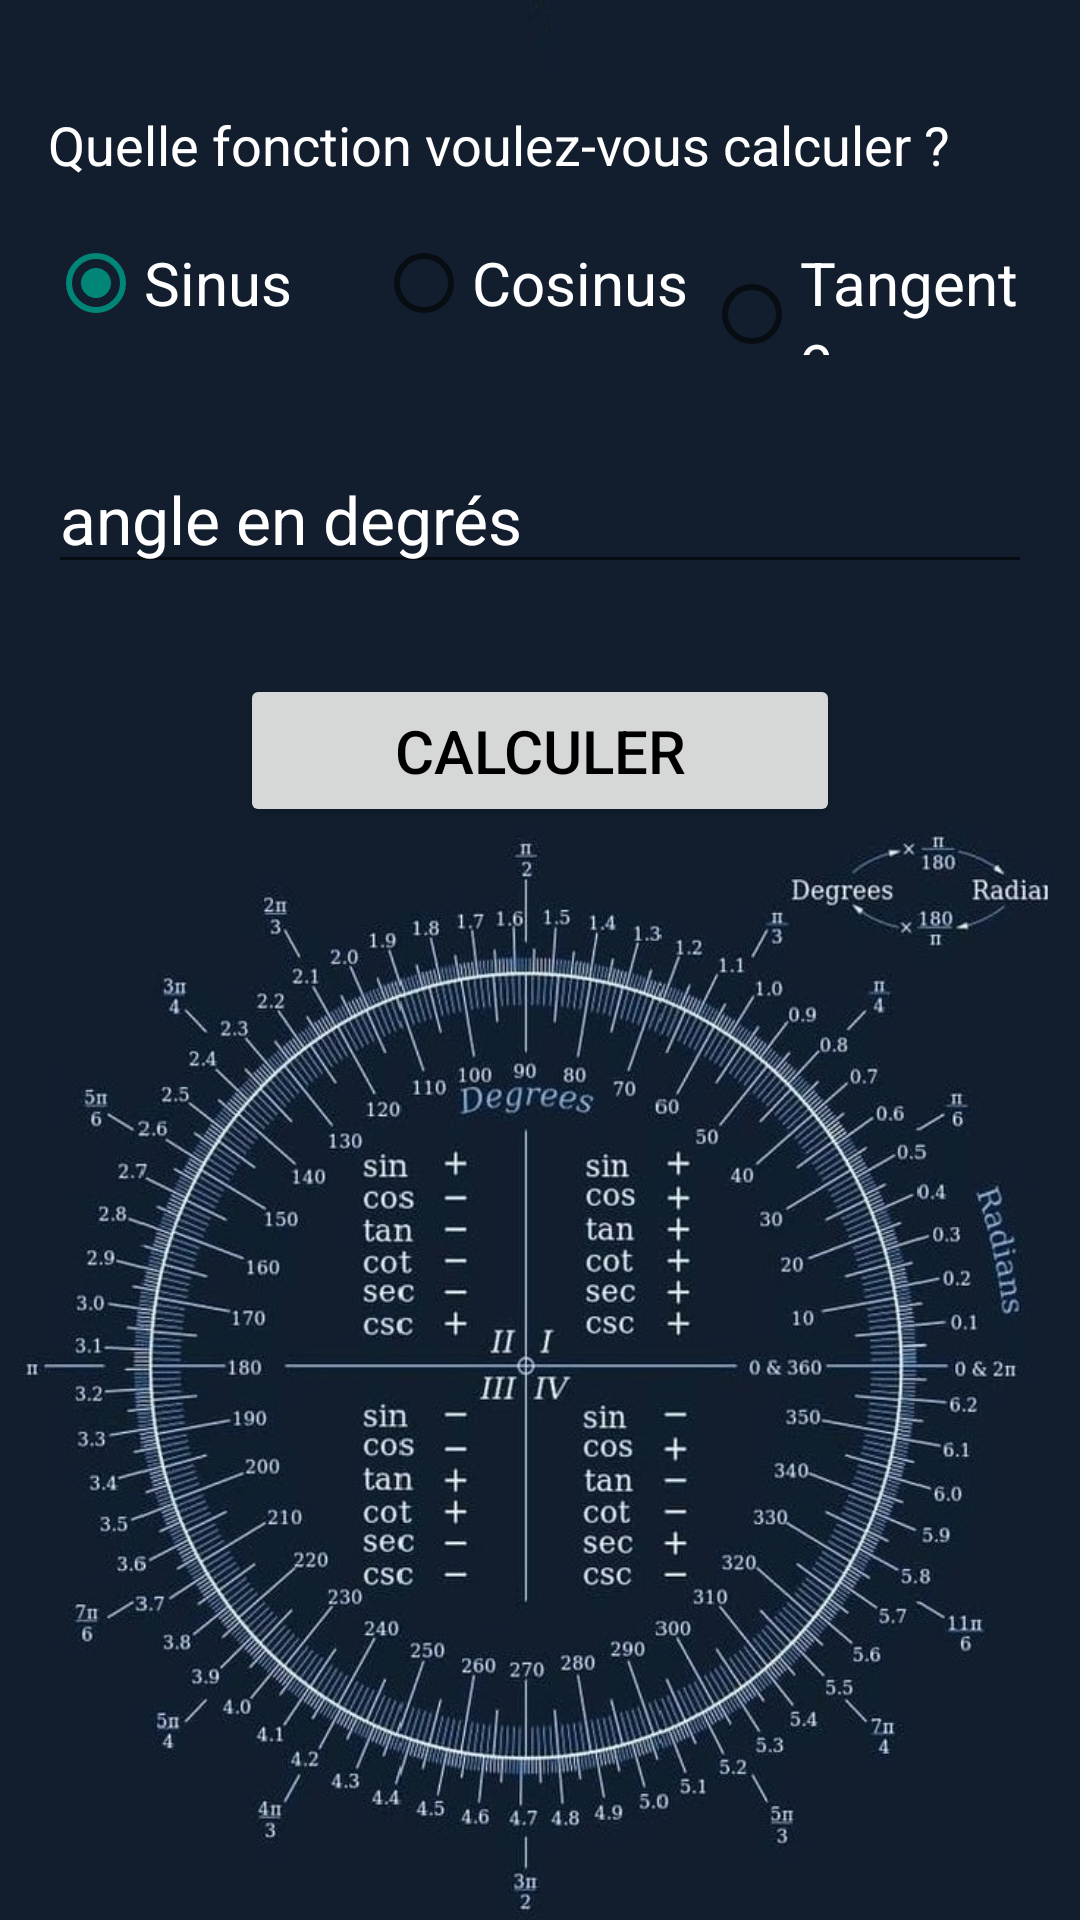

This screen was rendered from an Android layout file. Write that file and the resources it references.
<!-- AndroidManifest.xml: application theme Theme.FonctionsTrigonomtriques -->
<!-- res/layout/activity_main.xml -->
<?xml version="1.0" encoding="utf-8"?>
<LinearLayout
    xmlns:android="http://schemas.android.com/apk/res/android"
    xmlns:tools="http://schemas.android.com/tools"
    android:layout_width="match_parent"
    android:layout_height="match_parent"
    android:orientation="vertical"
    android:padding="16dp"
    android:background="@drawable/background"
    tools:context=".view.MainActivity">

    <TextView
        android:id="@+id/tvQuestion"
        android:layout_width="match_parent"
        android:layout_height="wrap_content"
        android:layout_marginTop="20dp"
        android:textSize="18sp"
        android:textColor="@color/white"
        android:text="Quelle fonction voulez-vous calculer ?"/>

    <RadioGroup
        android:layout_width="match_parent"
        android:layout_height="wrap_content"
        android:layout_marginTop="10dp"
        android:orientation="horizontal">

        <RadioButton
            android:id="@+id/rbtSin"
            android:layout_width="0dp"
            android:layout_height="48dp"
            android:layout_weight="1"
            android:checked="true"
            android:text="Sinus"
            android:textColor="@color/white"
            android:textSize="20sp" />
        <RadioButton
            android:id="@+id/rbtCos"
            android:layout_width="0dp"
            android:layout_height="48dp"
            android:layout_weight="1"
            android:text="Cosinus"
            android:textColor="@color/white"
            android:textSize="20sp" />
        <RadioButton
            android:id="@+id/rbtTan"
            android:layout_width="0dp"
            android:layout_height="48dp"
            android:layout_weight="1"
            android:text="Tangente"
            android:textColor="@color/white"
            android:textSize="20sp" />
    </RadioGroup>

    <EditText
        android:id="@+id/etValeur"
        android:layout_width="match_parent"
        android:layout_height="wrap_content"
        android:layout_marginTop="30dp"
        android:hint="angle en degrés"
        android:textSize="22sp"
        android:textColor="@color/white"
        android:textColorHint="@color/white"
        android:inputType="numberDecimal"/>

    <Button
        android:id="@+id/btnCalculer"
        android:layout_width="200dp"
        android:layout_height="wrap_content"
        android:layout_gravity="center"
        android:layout_marginTop="30dp"
        android:textColor="@color/black"
        android:padding="12dp"
        android:text="Calculer"
        android:textSize="20sp" />

</LinearLayout>
<!-- resources referenced by this layout -->
<resources>
  <color name="black">#FF000000</color>
  <color name="white">#FFFFFFFF</color>
  <!-- drawable background: jpeg bitmap (drawable, 165418 bytes) -->
  <style name="Theme.FonctionsTrigonomtriques" parent="Base.Theme.FonctionsTrigonomtriques" />
  <style name="Base.Theme.FonctionsTrigonomtriques" parent="Theme.AppCompat.DayNight.NoActionBar">
          
          
      </style>
</resources>
